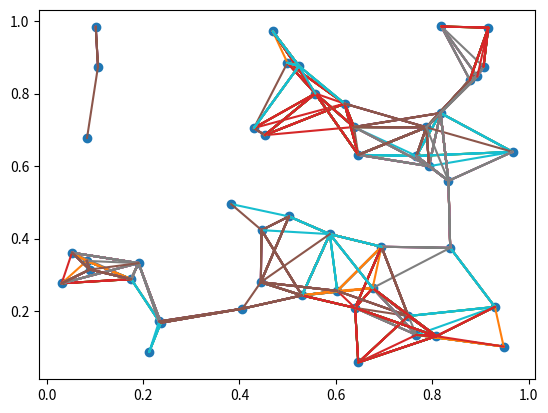

Here is the Python script that generated this plot:
import matplotlib.pyplot as mplPP
import random
import numpy

r = .2

class City():
    def __init__(self):
        self.x = random.random()
        self.y = random.random()
        self.Neighbour()
        self.plot()
        
    def Neighbour(self):
        global cities
        self.neighbours = numpy.array([[n.x for n in cities if ( self.x - n.x ) ** 2 + (self.y - n.y ) ** 2 < r ** 2 and n != self  ],
                                       [n.y for n in cities if ( self.x - n.x ) ** 2 + (self.y - n.y ) ** 2 < r ** 2 and n != self ]]) # terrible performance
        
    def plot(self):
        knnx = []
        knny = []
        for i in (range(2 * len(self.neighbours[0]))):
            if i % 2 == 0:
                knnx.append(self.x)
                knny.append(self.y)

            else:
                knnx.append(self.neighbours[0][i // 2])
                knny.append(self.neighbours[1][i // 2])
            mplPP.plot(knnx,knny)
        

cities = []
cx = []
cy = []

for c in range(50):
    c = City()
    cities.append(c)

def PlotSim():
    global cities
    for c in cities:
        cx.append(c.x)  
        cy.append(c.y)

    mplPP.scatter(cx, cy)    
    mplPP.show()

PlotSim()
